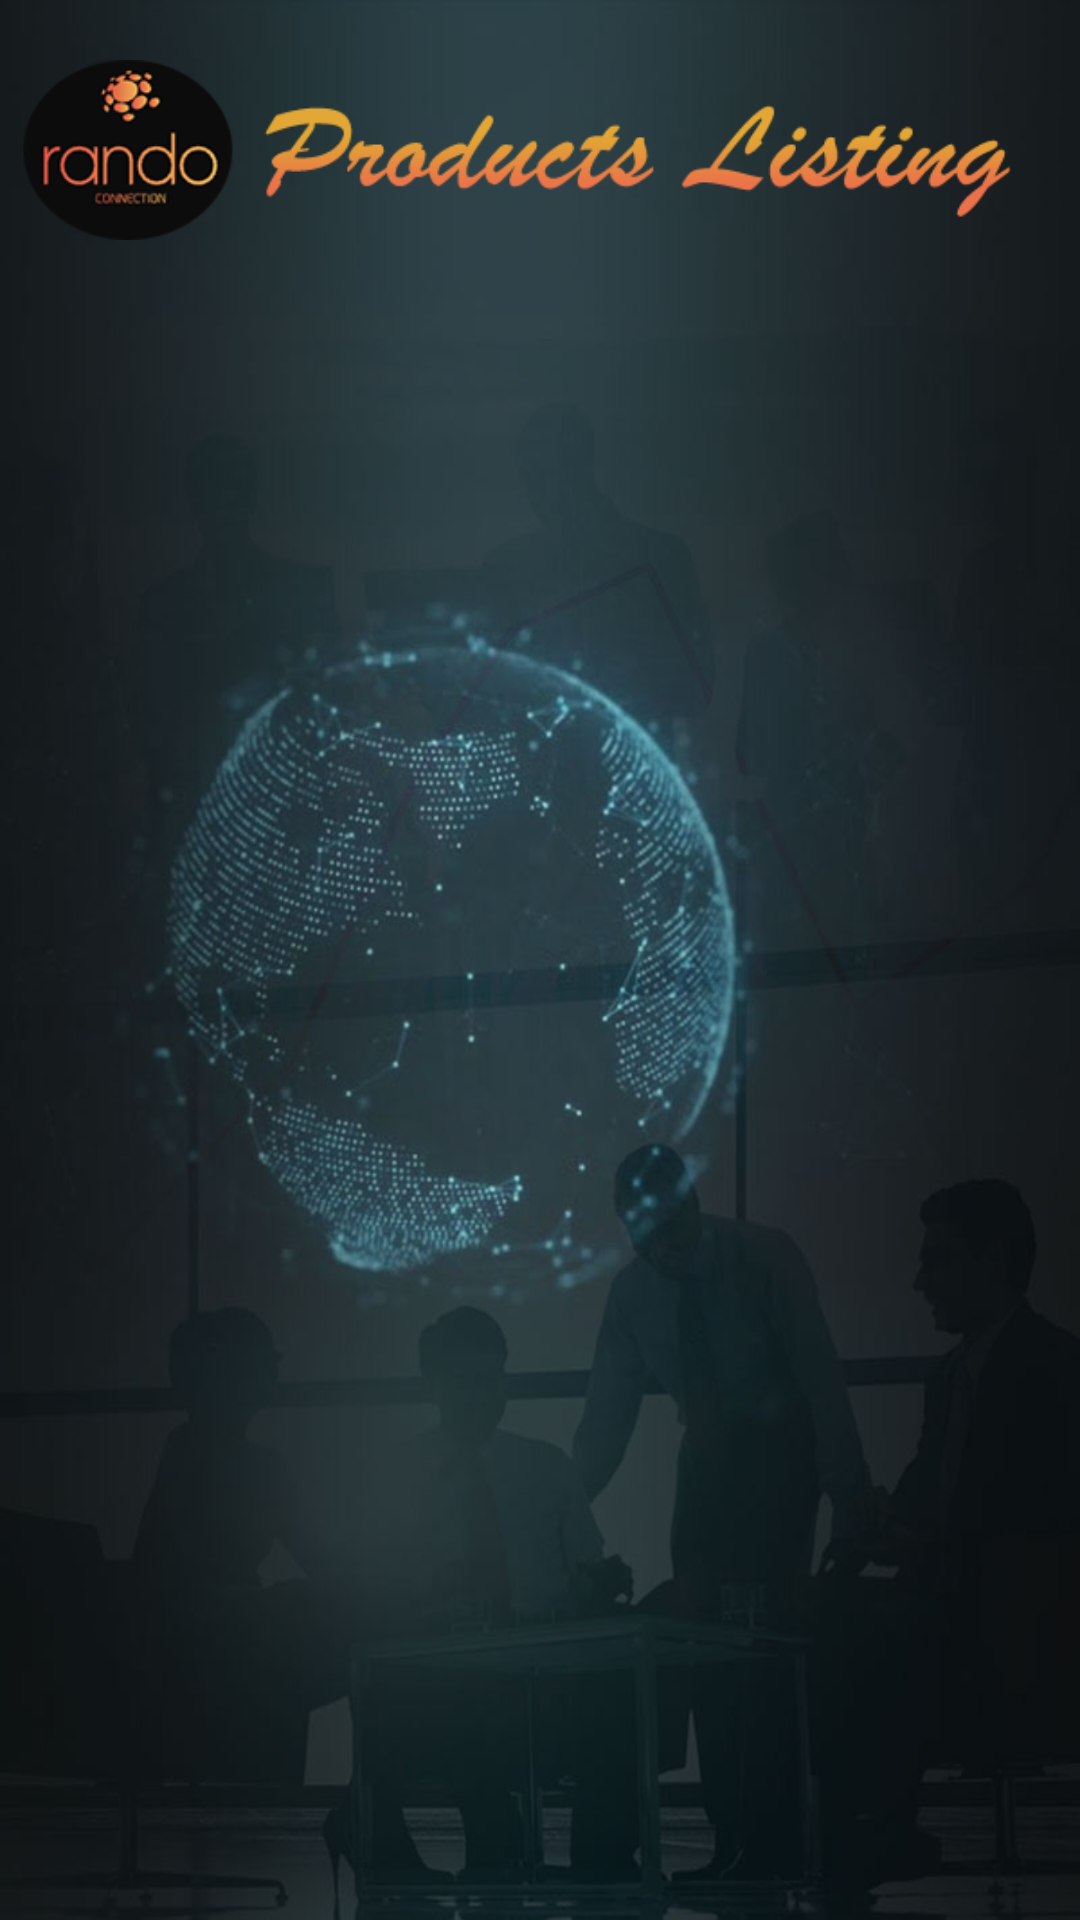

The Android layout XML behind this screen, and the referenced resources:
<!-- AndroidManifest.xml: application theme Theme.CodeitCapstone1Project -->
<!-- res/layout/fragment_home.xml -->
<?xml version="1.0" encoding="utf-8"?>
<FrameLayout
    xmlns:android="http://schemas.android.com/apk/res/android"
    xmlns:tools="http://schemas.android.com/tools"
    android:layout_width="match_parent"
    android:layout_height="match_parent"
    android:background="@drawable/backgroundimg"
    tools:context=".HomeFragment">

    <ImageView
        android:id="@+id/imageView"
        android:layout_width="match_parent"
        android:layout_height="wrap_content"
        android:src="@drawable/productstop"/>

    <androidx.recyclerview.widget.RecyclerView
        android:id="@+id/postRecycler"
        android:layout_width="match_parent"
        android:layout_height="wrap_content"
        android:layout_marginTop="100dp" />
</FrameLayout>
<!-- resources referenced by this layout -->
<resources>
  <!-- drawable backgroundimg: jpg bitmap (drawable, 56240 bytes) -->
  <!-- drawable productstop: png bitmap (drawable, 19516 bytes) -->
  <style name="Theme.CodeitCapstone1Project" parent="Theme.MaterialComponents.DayNight.NoActionBar">
          
          <item name="colorPrimary">@color/purple_500</item>
          <item name="colorPrimaryVariant">@color/purple_700</item>
          <item name="colorOnPrimary">@color/white</item>
          
          <item name="colorSecondary">@color/teal_200</item>
          <item name="colorSecondaryVariant">@color/teal_700</item>
          <item name="colorOnSecondary">@color/black</item>
          
          <item name="android:statusBarColor" tools:targetApi="l">?attr/colorPrimaryVariant</item>
          
      </style>
  <color name="purple_500">#f9a669</color>
  <color name="purple_700">#FF3700B3</color>
  <color name="white">#FFFFFFFF</color>
  <color name="teal_200">#BB4F06</color>
  <color name="teal_700">#F19F61</color>
  <color name="black">#FF000000</color>
</resources>
